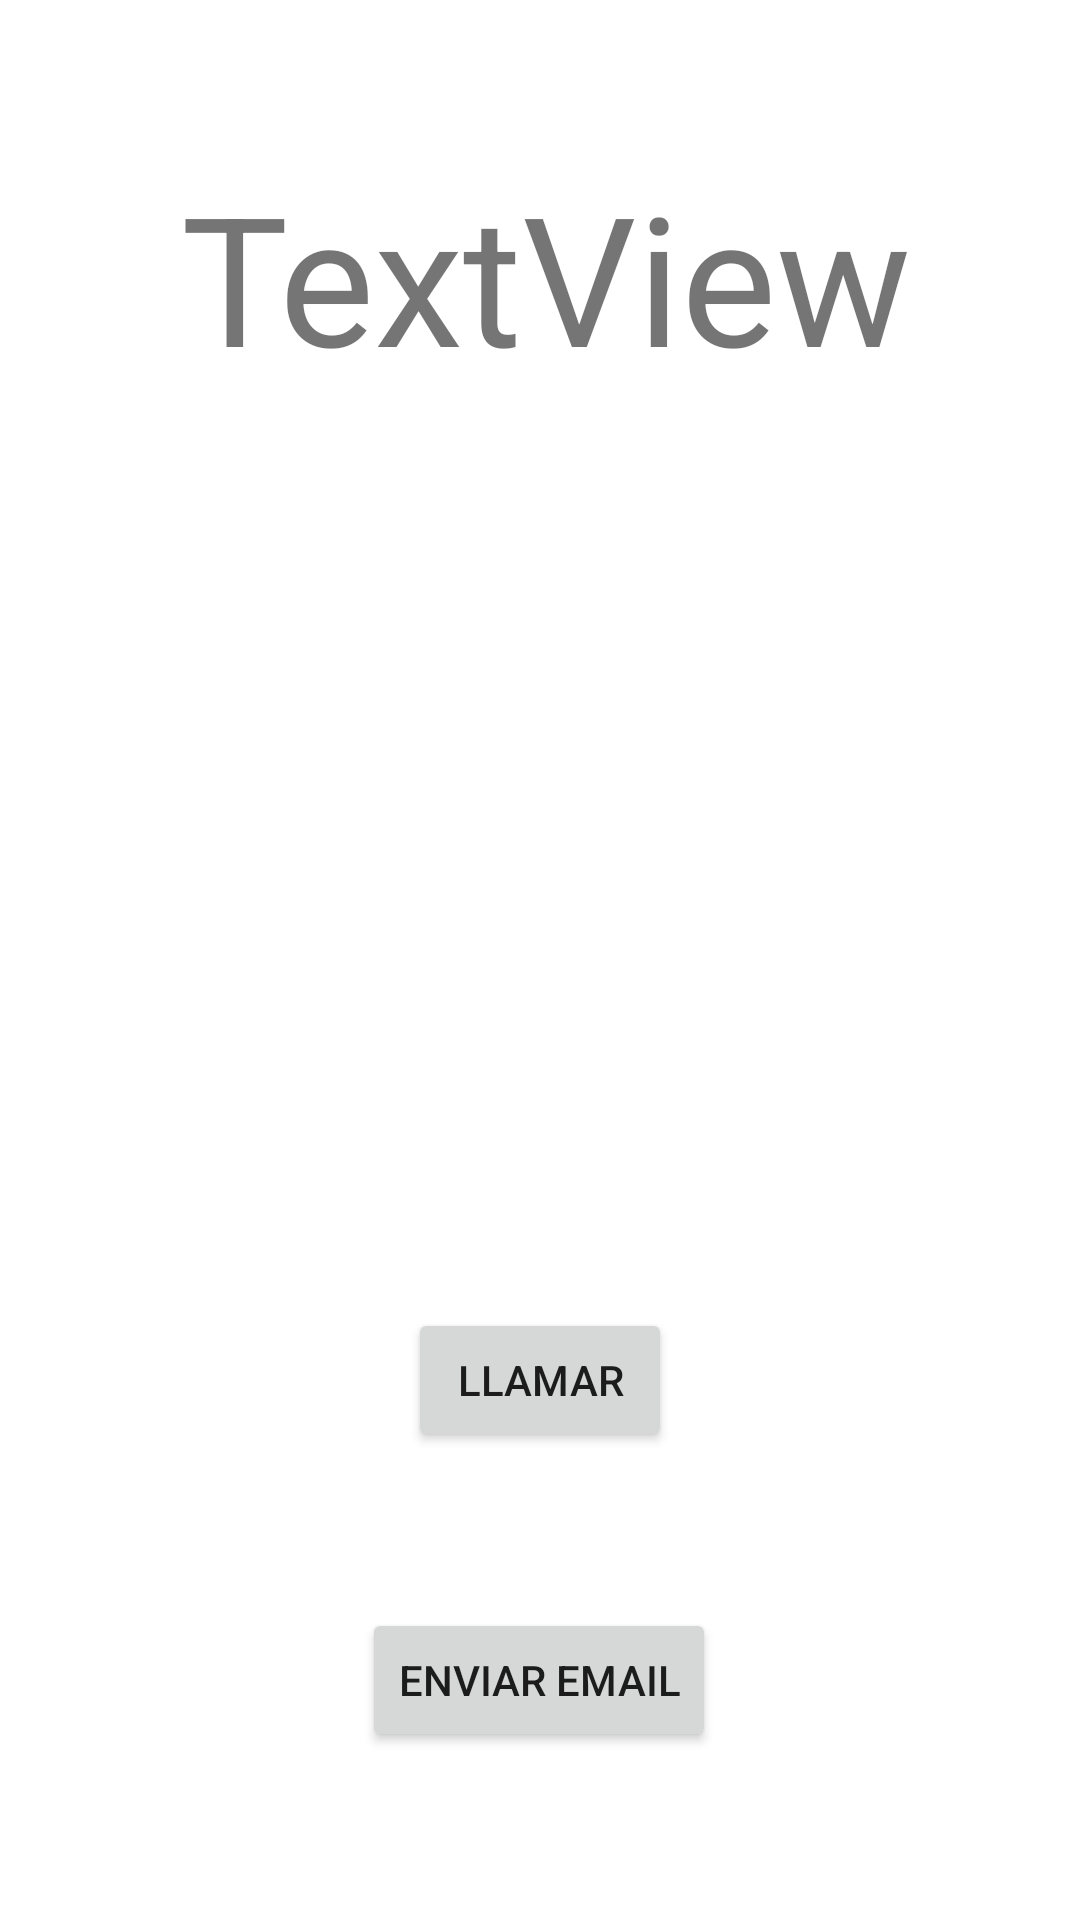

Android layout source for this screen:
<!-- AndroidManifest.xml: application theme Theme.Ejercicios_RV -->
<!-- res/layout/activity_detail.xml -->
<?xml version="1.0" encoding="utf-8"?>
<androidx.constraintlayout.widget.ConstraintLayout xmlns:android="http://schemas.android.com/apk/res/android"
    xmlns:app="http://schemas.android.com/apk/res-auto"
    xmlns:tools="http://schemas.android.com/tools"
    android:layout_width="match_parent"
    android:layout_height="match_parent"
    tools:context=".DetailActivity">

    <ImageView
        android:id="@+id/imageView2"
        android:layout_width="200dp"
        android:layout_height="200dp"
        android:layout_marginTop="52dp"
        app:layout_constraintEnd_toEndOf="parent"
        app:layout_constraintHorizontal_bias="0.501"
        app:layout_constraintStart_toStartOf="parent"
        app:layout_constraintTop_toBottomOf="@+id/tvNombreDetail"
        tools:srcCompat="@tools:sample/avatars" />

    <Button
        android:id="@+id/btnLlamar"
        android:layout_width="wrap_content"
        android:layout_height="wrap_content"
        android:layout_marginTop="52dp"
        android:text="Llamar"
        app:layout_constraintEnd_toEndOf="parent"
        app:layout_constraintStart_toStartOf="parent"
        app:layout_constraintTop_toBottomOf="@+id/imageView2" />

    <Button
        android:id="@+id/btnEmail"
        android:layout_width="wrap_content"
        android:layout_height="wrap_content"
        android:layout_marginTop="52dp"
        android:text="Enviar Email"
        app:layout_constraintEnd_toEndOf="parent"
        app:layout_constraintHorizontal_bias="0.498"
        app:layout_constraintStart_toStartOf="parent"
        app:layout_constraintTop_toBottomOf="@+id/btnLlamar" />

    <TextView
        android:id="@+id/tvNombreDetail"
        android:layout_width="wrap_content"
        android:layout_height="wrap_content"
        android:layout_marginTop="52dp"
        android:text="TextView"
        android:textSize="60sp"
        app:layout_constraintEnd_toEndOf="parent"
        app:layout_constraintHorizontal_bias="0.52"
        app:layout_constraintStart_toStartOf="parent"
        app:layout_constraintTop_toTopOf="parent" />
</androidx.constraintlayout.widget.ConstraintLayout>
<!-- resources referenced by this layout -->
<resources>
  <style name="Theme.Ejercicios_RV" parent="Theme.MaterialComponents.DayNight.DarkActionBar">
          
          <item name="colorPrimary">@color/purple_500</item>
          <item name="colorPrimaryVariant">@color/purple_700</item>
          <item name="colorOnPrimary">@color/white</item>
          
          <item name="colorSecondary">@color/teal_200</item>
          <item name="colorSecondaryVariant">@color/teal_700</item>
          <item name="colorOnSecondary">@color/black</item>
          
          <item name="android:statusBarColor">?attr/colorPrimaryVariant</item>
          
  
      </style>
  <!-- not gathered from this repository: default colours our renderer supplied (Android Studio template values) -->
  <color name="purple_500">#FF6200EE</color>
  <color name="purple_700">#FF3700B3</color>
  <color name="teal_200">#FF03DAC5</color>
  <color name="teal_700">#FF018786</color>
  <color name="black">#FF000000</color>
  <color name="white">#FFFFFFFF</color>
</resources>
